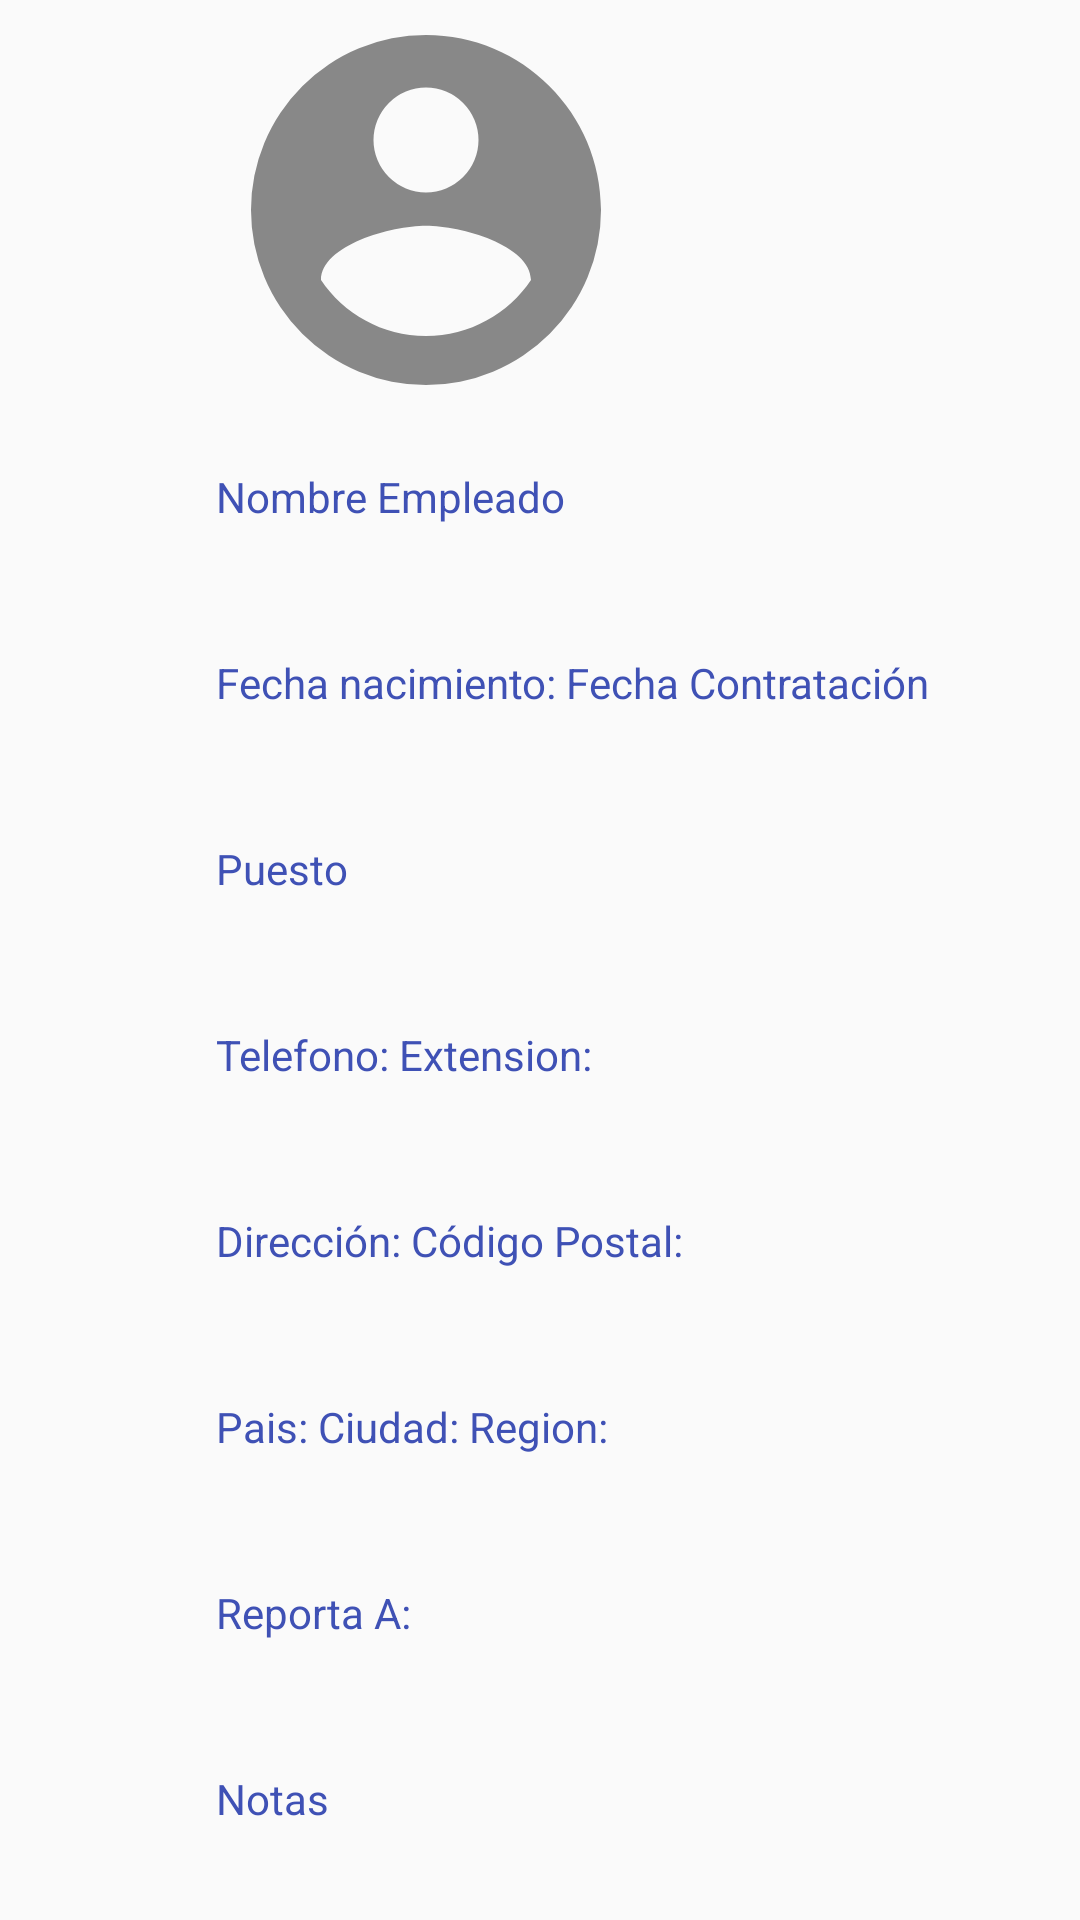

Reconstruct the res/layout file that produces this screen, plus the resources it refers to.
<!-- AndroidManifest.xml: application theme AppTheme -->
<!-- res/layout/empleados_itemsfragment.xml -->
<?xml version="1.0" encoding="utf-8"?>
<ScrollView
    xmlns:android="http://schemas.android.com/apk/res/android"
    xmlns:tools="http://schemas.android.com/tools"
    android:layout_width="fill_parent"
    android:layout_height="wrap_content"
    android:scrollbars="vertical">
<LinearLayout
    xmlns:app="http://schemas.android.com/apk/res-auto"
    xmlns:android="http://schemas.android.com/apk/res/android"
    xmlns:tools="http://schemas.android.com/tools"
    android:layout_width="fill_parent"
    android:layout_height="wrap_content"
    android:layout_marginStart="72dp"
    android:layout_marginEnd="@dimen/activity_horizontal_margin"
    android:orientation="vertical"
    tools:ignore="ExtraText">



    <ImageView
        android:id="@+id/imagenEmpleado"
        android:layout_width="140dp"
        android:layout_height="140dp"
        android:scaleType="fitXY"
        app:srcCompat="@drawable/ic_account_circle"
        android:contentDescription="@string/app_name"
        />
    <TextView
        android:layout_width="fill_parent"
        android:layout_height="wrap_content"
        android:layout_marginBottom="8dp"
        android:layout_marginTop="@dimen/activity_vertical_margin"
        android:text="@string/NombreCompleto"
        android:textColor="?colorPrimary" />

    <TextView
        android:id="@+id/tv_nombre_completo"
        android:layout_width="fill_parent"
        android:layout_height="wrap_content"
        android:textAppearance="@style/TextAppearance.AppCompat.Body1"
        tools:text="@string/NombreCompleto"
        />
    <TextView
        android:layout_width="fill_parent"
        android:layout_height="wrap_content"
        android:layout_marginBottom="8dp"
        android:layout_marginTop="@dimen/activity_vertical_margin"
        android:text="@string/fechas"
        android:textColor="?colorPrimary" />

    <TextView
        android:id="@+id/tv_fechas"
        android:layout_width="fill_parent"
        android:layout_height="wrap_content"
        android:textAppearance="@style/TextAppearance.AppCompat.Body1"
        tools:text="@string/fechas"
        />

    <TextView
        android:layout_width="fill_parent"
        android:layout_height="wrap_content"
        android:layout_marginBottom="8dp"
        android:layout_marginTop="@dimen/activity_vertical_margin"
        android:text="@string/Puesto"
        android:textColor="?colorPrimary" />

    <TextView
        android:id="@+id/tv_puesto"
        android:layout_width="fill_parent"
        android:layout_height="wrap_content"
        android:textAppearance="@style/TextAppearance.AppCompat.Body1"
        tools:text="@string/Puesto" />

    <TextView
        android:layout_width="wrap_content"
        android:layout_height="wrap_content"
        android:layout_marginBottom="8dp"
        android:layout_marginTop="@dimen/activity_vertical_margin"
        android:text="@string/TelefonoExtension"
        android:textColor="?colorPrimary" />

    <TextView
        android:id="@+id/tv_telefono"
        android:layout_width="wrap_content"
        android:layout_height="wrap_content"
        android:textAppearance="@style/TextAppearance.AppCompat.Body1"
        tools:text="@string/TelefonoExtension" />

    <TextView
        android:layout_width="wrap_content"
        android:layout_height="wrap_content"
        android:layout_marginBottom="8dp"
        android:layout_marginTop="@dimen/activity_vertical_margin"
        android:text="@string/DireccionCodPos"
        android:textColor="?colorPrimary" />

    <TextView
        android:id="@+id/tv_direccion"
        android:layout_width="wrap_content"
        android:layout_height="wrap_content"
        android:textAppearance="@style/TextAppearance.AppCompat.Body1"
        tools:text="@string/DireccionCodPos" />

    <TextView
        android:layout_width="wrap_content"
        android:layout_height="wrap_content"
        android:layout_marginBottom="8dp"
        android:layout_marginTop="@dimen/activity_vertical_margin"
        android:text="@string/PaCiuRe"
        android:textColor="?colorPrimary" />

    <TextView
        android:id="@+id/tv_PaCiuRe"
        android:layout_width="wrap_content"
        android:layout_height="wrap_content"
        android:textAppearance="@style/TextAppearance.AppCompat.Body1"
        tools:text="@string/PaCiuRe" />

    <TextView
        android:layout_width="wrap_content"
        android:layout_height="wrap_content"
        android:layout_marginBottom="8dp"
        android:layout_marginTop="@dimen/activity_vertical_margin"
        android:text="@string/reportar"
        android:textColor="?colorPrimary" />

    <TextView
        android:id="@+id/tv_reportar"
        android:layout_width="wrap_content"
        android:layout_height="wrap_content"
        android:textAppearance="@style/TextAppearance.AppCompat.Body1"
        tools:text="@string/reportar" />

    <TextView
        android:layout_width="wrap_content"
        android:layout_height="wrap_content"
        android:layout_marginBottom="8dp"
        android:layout_marginTop="@dimen/activity_vertical_margin"
        android:text="@string/Notas"
        android:textColor="?colorPrimary"
        tools:ignore="HardcodedText" />

    <TextView
        android:id="@+id/tv_notas"
        android:layout_width="wrap_content"
        android:layout_height="wrap_content"
        android:textAppearance="@style/TextAppearance.AppCompat.Body1"
        tools:text="@string/large_text" />

</LinearLayout>
</ScrollView>
<!-- resources referenced by this layout -->
<resources>
  <dimen name="activity_horizontal_margin">16dp</dimen>
  <dimen name="activity_vertical_margin">16dp</dimen>
  <!-- drawable ic_account_circle (drawable) -->
  <vector xmlns:android="http://schemas.android.com/apk/res/android"
      android:height="24dp"
      android:width="24dp"
      android:viewportWidth="24"
      android:viewportHeight="24">
      <path
          android:fillColor="#888888"
          android:pathData="M12,19.2C9.5,19.2 7.29,17.92 6,16C6.03,14 10,12.9 12,12.9C14,12.9 17.97,14 18,16C16.71,17.92 14.5,19.2 12,19.2M12,5A3,3 0 0,1 15,8A3,3 0 0,1 12,11A3,3 0 0,1 9,8A3,3 0 0,1 12,5M12,2A10,10 0 0,0 2,12A10,10 0 0,0 12,22A10,10 0 0,0 22,12C22,6.47 17.5,2 12,2Z" />
  </vector>
  <string name="DireccionCodPos">Dirección: Código Postal:</string>
  <string name="NombreCompleto">Nombre Empleado</string>
  <string name="Notas">Notas</string>
  <string name="PaCiuRe">Pais:    Ciudad:    Region:</string>
  <string name="Puesto">Puesto</string>
  <string name="TelefonoExtension">Telefono: Extension:</string>
  <string name="app_name">Good Eats</string>
  <string name="fechas">Fecha nacimiento:  Fecha Contratación</string>
  <string name="large_text">
          "Material is the metaphor.\n\n"
  
          "A material metaphor is the unifying theory of a rationalized space and a system of motion."
          "The material is grounded in tactile reality, inspired by the study of paper and ink, yet "
          "technologically advanced and open to imagination and magic.\n"
          "Surfaces and edges of the material provide visual cues that are grounded in reality. The "
          "use of familiar tactile attributes helps users quickly understand affordances. Yet the "
          "flexibility of the material creates new affordances that supercede those in the physical "
          "world, without breaking the rules of physics.\n"
          "The fundamentals of light, surface, and movement are key to conveying how objects move, "
          "interact, and exist in space and in relation to each other. Realistic lighting shows "
          "seams, divides space, and indicates moving parts.\n\n"
  
          "Bold, graphic, intentional.\n\n"
  
          "The foundational elements of print based design typography, grids, space, scale, color, "
          "and use of imagery guide visual treatments. These elements do far more than please the "
          "eye. They create hierarchy, meaning, and focus. Deliberate color choices, edge to edge "
          "imagery, large scale typography, and intentional white space create a bold and graphic "
          "interface that immerse the user in the experience.\n"
          "An emphasis on user actions makes core functionality immediately apparent and provides "
          "waypoints for the user.\n\n"
  
          "Motion provides meaning.\n\n"
  </string>
  <string name="reportar">Reporta A:</string>
  <style name="AppTheme" parent="Theme.AppCompat.Light.DarkActionBar">
          
          <item name="colorPrimary">@color/colorPrimary</item>
          <item name="colorPrimaryDark">@color/colorPrimaryDark</item>
          <item name="colorAccent">@color/colorAccent</item>
      </style>
  <color name="colorPrimary">#3F51B5</color>
  <color name="colorPrimaryDark">#303F9F</color>
  <color name="colorAccent">#FF4081</color>
</resources>
